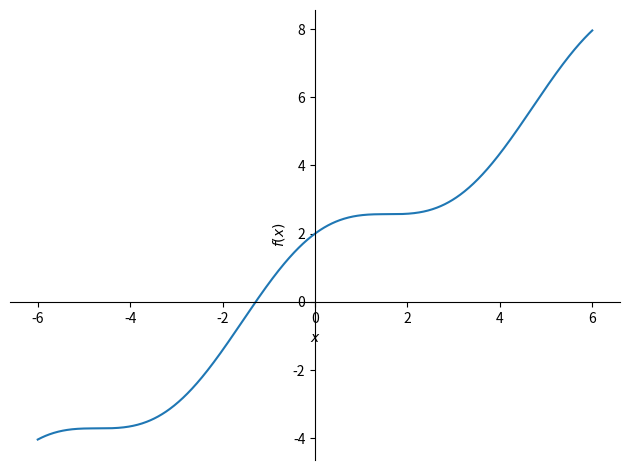
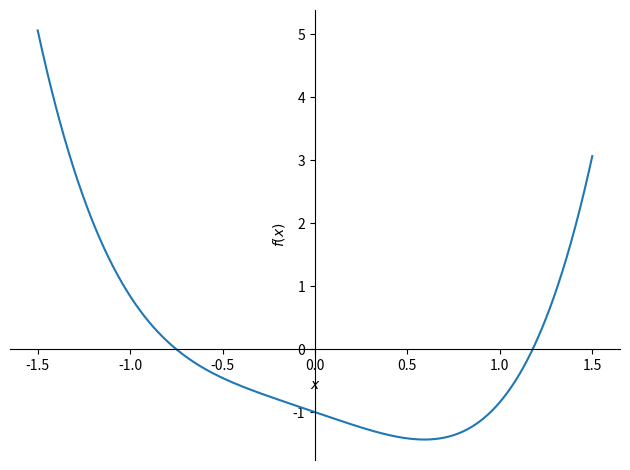
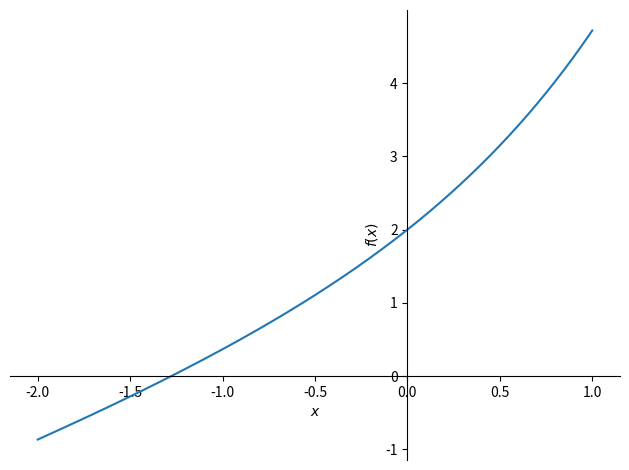

The script that saved these images, in order:
# -*- coding: utf-8 -*-
"""bisection_2025.ipynb

Automatically generated by Colab.

Original file is located at
    https://colab.research.google.com/drive/1fE2B1iFe84mDx2gWsXg4_xQ4DnvDXXQq

<center><h1></h1></center>
<center><h1>Numerical Calculus</h1></center>
<center><h2>2025/2</h2></center>
<center><h3>Fernando Deeke Sasse</h3></center>
<center><h3>CCT - UDESC</h3></center>
<center><h2>Bisection Method</h2></center>

### 1. Method

The general problem of finding roots is: given the function $f(x)$ we want to find $c$ such that $f(c) = 0$. This problem can only be solved exactly in some particular cases. For example, in the case of polynomials $P_n(x)=a_0+a_1x+a_x^2+\cdots+a_nx^n$, the exact solution only exists up to the fourth order ($n=4$). Even for $n=3.4$ the formulas are so long that they are rarely used. Another example is the equation $\cos x+x+1=0$. In these cases we must look for an approximate numerical solution, either real or complex. In our initial approach we will focus only on real solutions. The first approach to finding the real roots of an algebraic equation is to graph it.

Let us determine the approximate position of the real roots of $\cos x+x+1=0$ (if any) graphically:
"""

from matplotlib.pyplot import *
from sympy import *
init_printing()

x=symbols('x')
f= Lambda(x, cos(x)+x+1)
f(x)

plot(f(x),(x,-6,6))

"""From this graph we see that this equation has only one real root, located in the interval $(-2,-1/2)$. We will now see some numerical methods that allow the determination of a root with great accuracy and precision. The *bisection method* idea is intuitive:

Let $f(x)$ be a continuous function on $[a,b]$, such that $f(a)f(b) < 0$. Then there is real $c$ in $(a,b)$ such that $f(c) = 0$.

The general idea of the method is as follows:

* Choose an initial interval $[a,b]$ such that $f(a)f(b) < 0$
* Determine the midpoint of the interval $m = (a+b)/2$
* Determine if $f(m) > 0$ or $f(m) < 0$
* Choose the new interval to be $[a,m]$ if $f(a)f(m) < 0$. Otherwise choose $[m,b]$.
* Repeat the process until the gap size is smaller than a pre-set tolerance $\epsilon$ or a maximum number of iterations $N$.

### 2. Implementation

Suppose we want to find the real roots of the equation $x^4-\sin x-1=0$. We initially defined the variable *x* as being symbolic. Initially, we load the immediately needed libraries, which are the graphics library and the symbolic math library:
"""

from matplotlib.pyplot import *
from sympy import *
init_printing()

x=symbols('x')

f= Lambda(x, x**4-sin(x)-1)
f(x)

"""Let's graph this function:"""

plot(f(x),(x,-1.5,1.5))

"""Let us first determine the negative root. From the graph we know that it is in the range $[-1.0]$. Let's start the iterative process and do 30 repetitions, without worrying about the tolerance:"""

a=-1
b=0
for n in range(1, 30):
    m1=(a+b)/2
    if f(m1)*f(a)<0:
        b=m1
    else:
        a=m1
print(m1)

"""Let's check the result:"""

f(m1)

"""The positive root is in the interval $[1,1.5]$. Let's run the iterative process again:"""

a=1
b=1.5
for n in range(1, 30):
    m2=(a+b)/2
    if f(m2)*f(a)<0:
        b=m2
    else:
        a=m2
print(m2)

"""Let's check the result:"""

f(m2)

"""We can encapsulate the above commands in a function that has as inputs the function $f$ whose zeros we want to find, the extremes $A$ and $B$ of the initial interval and the number of iterations $N$, where the root is the output ."""

def bisect1(f,A,B,N):
    a=A
    b=B
    if f(a)*f(b)>=0:
        print('The method failed')
        return None
    for n in range(1, N+1):
        m=(a+b)/2
        if f(a)*f(m)<0:
            b=m
        else:
            a=m
    return (a+b)/2

"""Let's apply this procedure to find the real roots of $ x^4-\sin(x)-1$:"""

r1=bisect1(f,-1,0,20)
r1

r2=bisect1(f,0,2,20)
r2

"""Such results agree with what we calculated previously. Let's now build a procedure that has as inputs function $f$ whose zeros we want to find, the extremes $A$ and $B$ of the initial interval, the maximum number of iterations $N$ and the tolerance $\epsilon$ of the interval that contains the root. As output we have the root and the number of iterations performed."""

def bisect2(f,A,B,Nmax, epsilon):
    a=A
    b=B
    erro=1
    n=0
    while erro>epsilon and n<Nmax:
        if f(a)*f(b)>=0:
            print('The method failed')
            return None
        m=(a+b)/2
        if f(a)*f(m)<0:
            b=m
        else:
            a=m
        erro=abs(a-b)
        n=n+1
    return (a+b)/2,n

r1=bisect2(f,-1,0,40,10**(-10))
r1

"""The root value can be selected as follows:"""

R1=r1[0]
R1

"""Let's check the accuracy of the result:"""

f(R1)

"""Similarly for the positive root:"""

r2=bisect2(f,0,2,40,10**(-10))
r2

R2=r2[0]
R2

f(R2)

"""Let's examine the average CPU time for determining the root $R1$:"""

# Commented out IPython magic to ensure Python compatibility.
# %%timeit
# bisect2(f,-1,0,40,10**(-10))

"""Although our program is not optimized to be fast, the time required to determine a root with great accuracy is reasonably small.

### 3. Relationship between accuracy and number of iterations

After the first iteration of the bisection method, the size $\epsilon_1$ of the new interval that contains the root is the size of the original interval $|a-b|$ divided by 2, that is,

$$
\epsilon_1=\frac{|a-b|}{2}\,.
$$

After $n$ repetitions of the process the size of the interval is

$$
\epsilon_n=\frac{|a-b|}{2^n}\,.
$$

Therefore, for any bisection process, given the desired accuracy range $\epsilon_n$, we can determine in advance the number of required iterations:

$$
n = \log_2\left(\frac{|a-b|}{\epsilon_n}\right)\,.
$$

Since the interval is divided by 2 at each iteration, we say that the convergence of the bisection method is linear. For example, for an accuracy interval of at most $10^{-10}$ and initial interval of size 2, we have:
"""

import numpy as np

n = np.log2(2/10**(-10))
n

"""To get the integer approximation rounded up (important when defining a function) we use"""

int(np.ceil(n))

"""so we must choose $n=35$ to obtain an accuracy interval smaller than $10^{-10}$.

Let's define a function that takes as input the function, the range, and the range accuracy:
"""

def bisect3(f,A,B,epsilon):
    a=A
    b=B
    n = int(np.ceil(np.log2(abs(b-a)/epsilon)))
    for i in range(1, n+1):
        if f(a)*f(b)>=0:
            print('The method failed')
            return None
        m=(a+b)/2
        if f(a)*f(m)<0:
            b=m
        else:
            a=m
    return (a+b)/2,n

"""Let's test our function:"""

bisect3(f,0,2,10**(-10))

"""### 4. Final considerations

Advantages of the bisection method:

* The method is always convergent and can be used as a starter for more accurate methods.
* Since the intervals containing the root are halved at each iteration, we can predict the error in the solution.

Disadvantages of the bisection method:

* Convergence is slow (linear), because at each step the interval containing the root is only reduced by half.
* The method does not work for determining multiple roots.

### 5. Exercises

<bf>1.</bf> In the items below, graph each function to determine the real roots (if any) and their number. Then determine each one of them through the bisection method, with an interval accuracy of $10^{-11}$, determining the necessary number of iterations.

(i) $\mbox{e}^x+x+1=0$,

(ii) $\mbox{e}^{-x}+x=0$,

(iii) $x^3-9x^2-x-4\sin x+2 =0$.

<bf>2.</bf> Determine how many real solutions the equation $\sin x-\cos(x^2) = 0$ has in the interval $[0,4]$ and how many in the interval $[4,6] $.
Numerically determine the largest roots in each interval, with an interval accuracy of $10^{-7}$.

### Some solutions

1. (i) Let's use the sympy library, as well as the matplotlib graphics library:
"""

from matplotlib.pyplot import *
from sympy import *
init_printing()

x=symbols('x')
f= Lambda(x, exp(x)+x+1)
f

plot(f(x),(x,-2,1))

"""We have a single real root, in the interval [-2,-1].

Let's use the bisect3 function, defined earlier:
"""

import numpy as np

def bisect3(f,A,B,epsilon):
    a=A
    b=B
    n = int(np.ceil(np.log2(abs(b-a)/epsilon)))
    for i in range(1, n+1):
        if f(a)*f(b)>=0:
            print('The method failed')
            return None
        m=(a+b)/2
        if f(a)*f(m)<0:
            b=m
        else:
            a=m
    return (a+b)/2,n

bisect3(f,-2,-1,10**(-11))

"""so 37 iterations were required."""

(r,n) = bisect3(f,-2,-1,10**(-11))

r

"""Let's check the result:"""

f(r)
